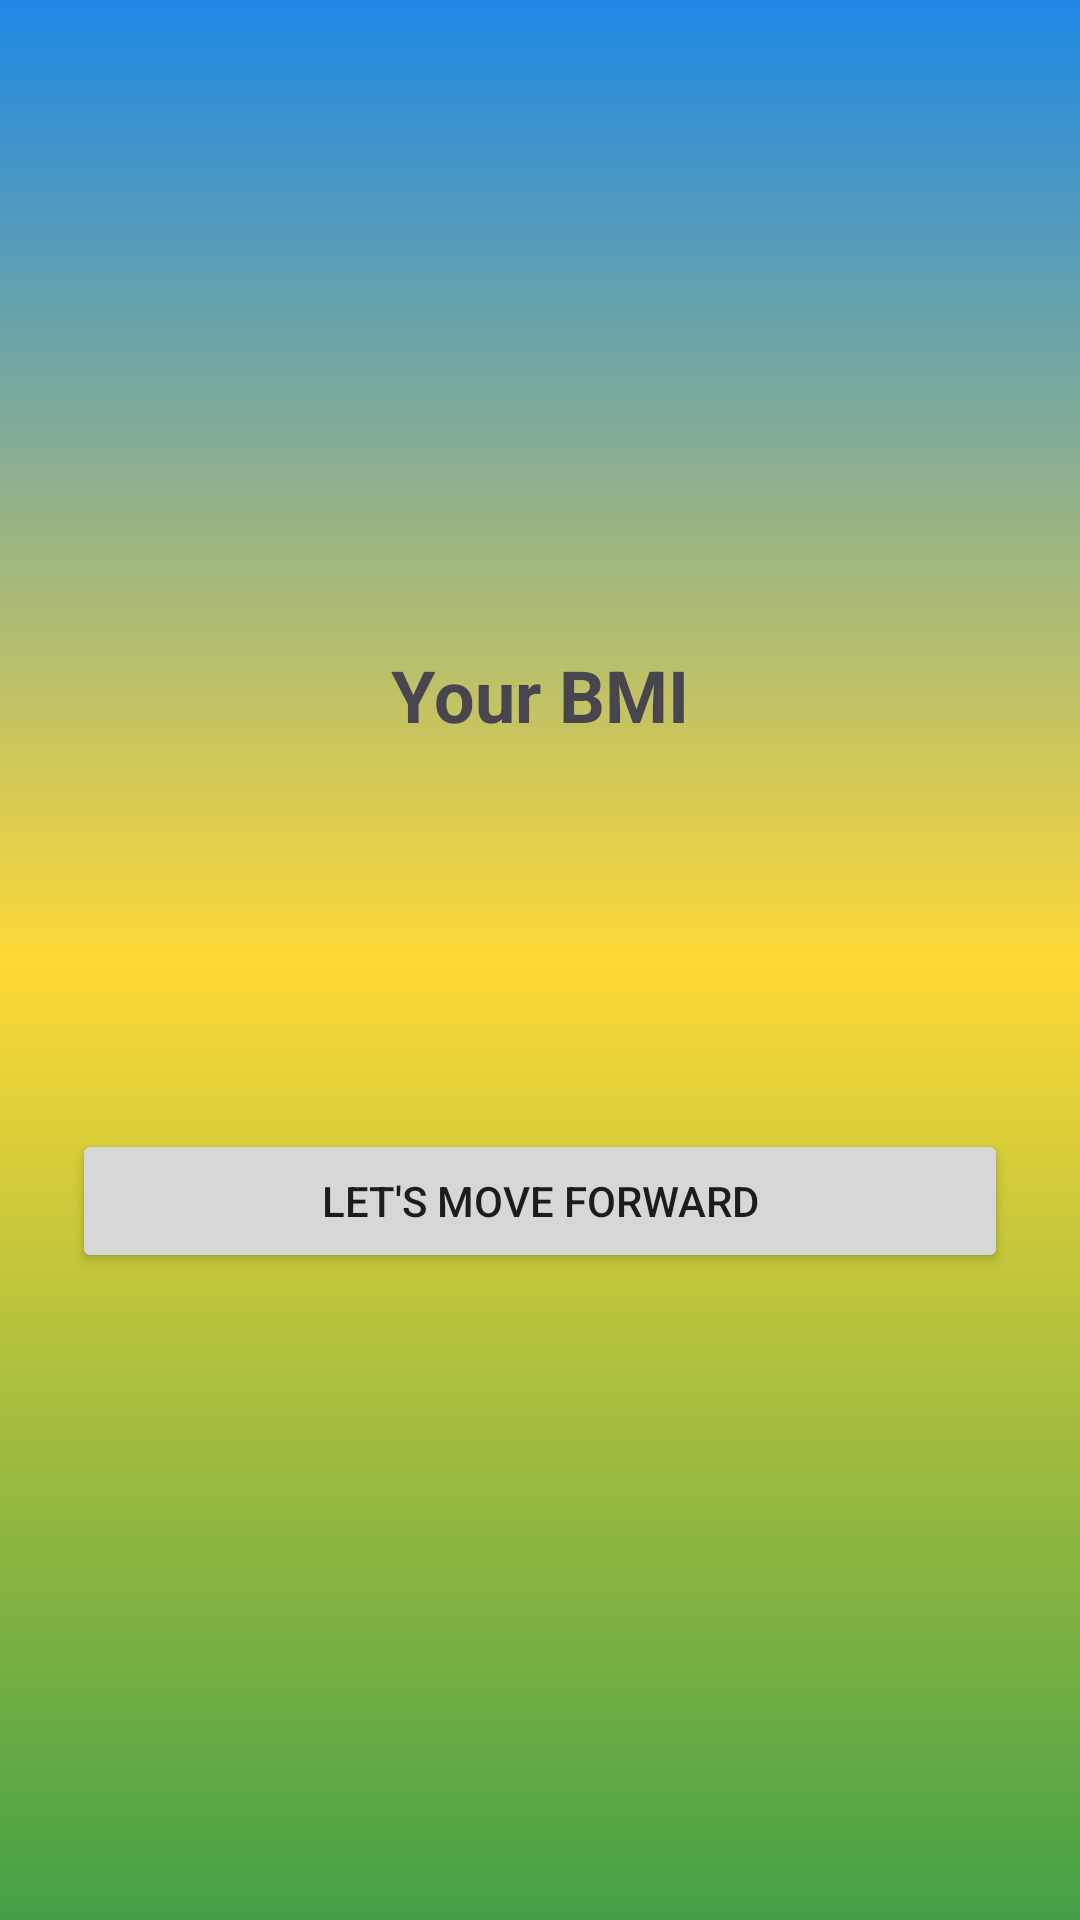

Produce the Android XML layout that renders to this screen, including the resource entries it uses.
<!-- AndroidManifest.xml: application theme Theme.FitFeast -->
<!-- res/layout/fragment_bmi_result.xml -->
<?xml version="1.0" encoding="utf-8"?>
<LinearLayout xmlns:android="http://schemas.android.com/apk/res/android"
    android:layout_width="match_parent"
    android:layout_height="match_parent"
    android:orientation="vertical"
    android:gravity="center"
    android:padding="24dp"
    android:background="@drawable/gradient_bg">

    <TextView
        android:layout_width="wrap_content"
        android:layout_height="wrap_content"
        android:text="Your BMI"
        android:textSize="24sp"
        android:textStyle="bold"
        android:layout_marginBottom="16dp" />

    <TextView
        android:id="@+id/tvBMI"
        android:layout_width="wrap_content"
        android:layout_height="wrap_content"
        android:textSize="36sp"
        android:textStyle="bold"
        android:textColor="#2E7D32"
        android:layout_marginBottom="8dp" />

    <TextView
        android:id="@+id/tvCategory"
        android:layout_width="wrap_content"
        android:layout_height="wrap_content"
        android:textSize="18sp"
        android:layout_marginBottom="32dp" />

    <Button
        android:id="@+id/btnNext"
        android:layout_width="match_parent"
        android:layout_height="wrap_content"
        android:text="Let's move forward" />

</LinearLayout>
<!-- resources referenced by this layout -->
<resources>
  <!-- drawable gradient_bg (drawable) -->
  <?xml version="1.0" encoding="utf-8"?>
  <shape xmlns:android="http://schemas.android.com/apk/res/android"
      android:shape="rectangle">
  
      <gradient
          android:startColor="#1E88E5"
          android:centerColor="#FDD835"
          android:endColor="#43A047"
          android:angle="270"/>
  
  </shape>
  <style name="Theme.FitFeast" parent="Theme.Material3.DayNight.NoActionBar">
          
          <item name="android:statusBarColor">#0F3D2E</item>
          <item name="android:navigationBarColor">#FFFFFF</item>
      </style>
</resources>
